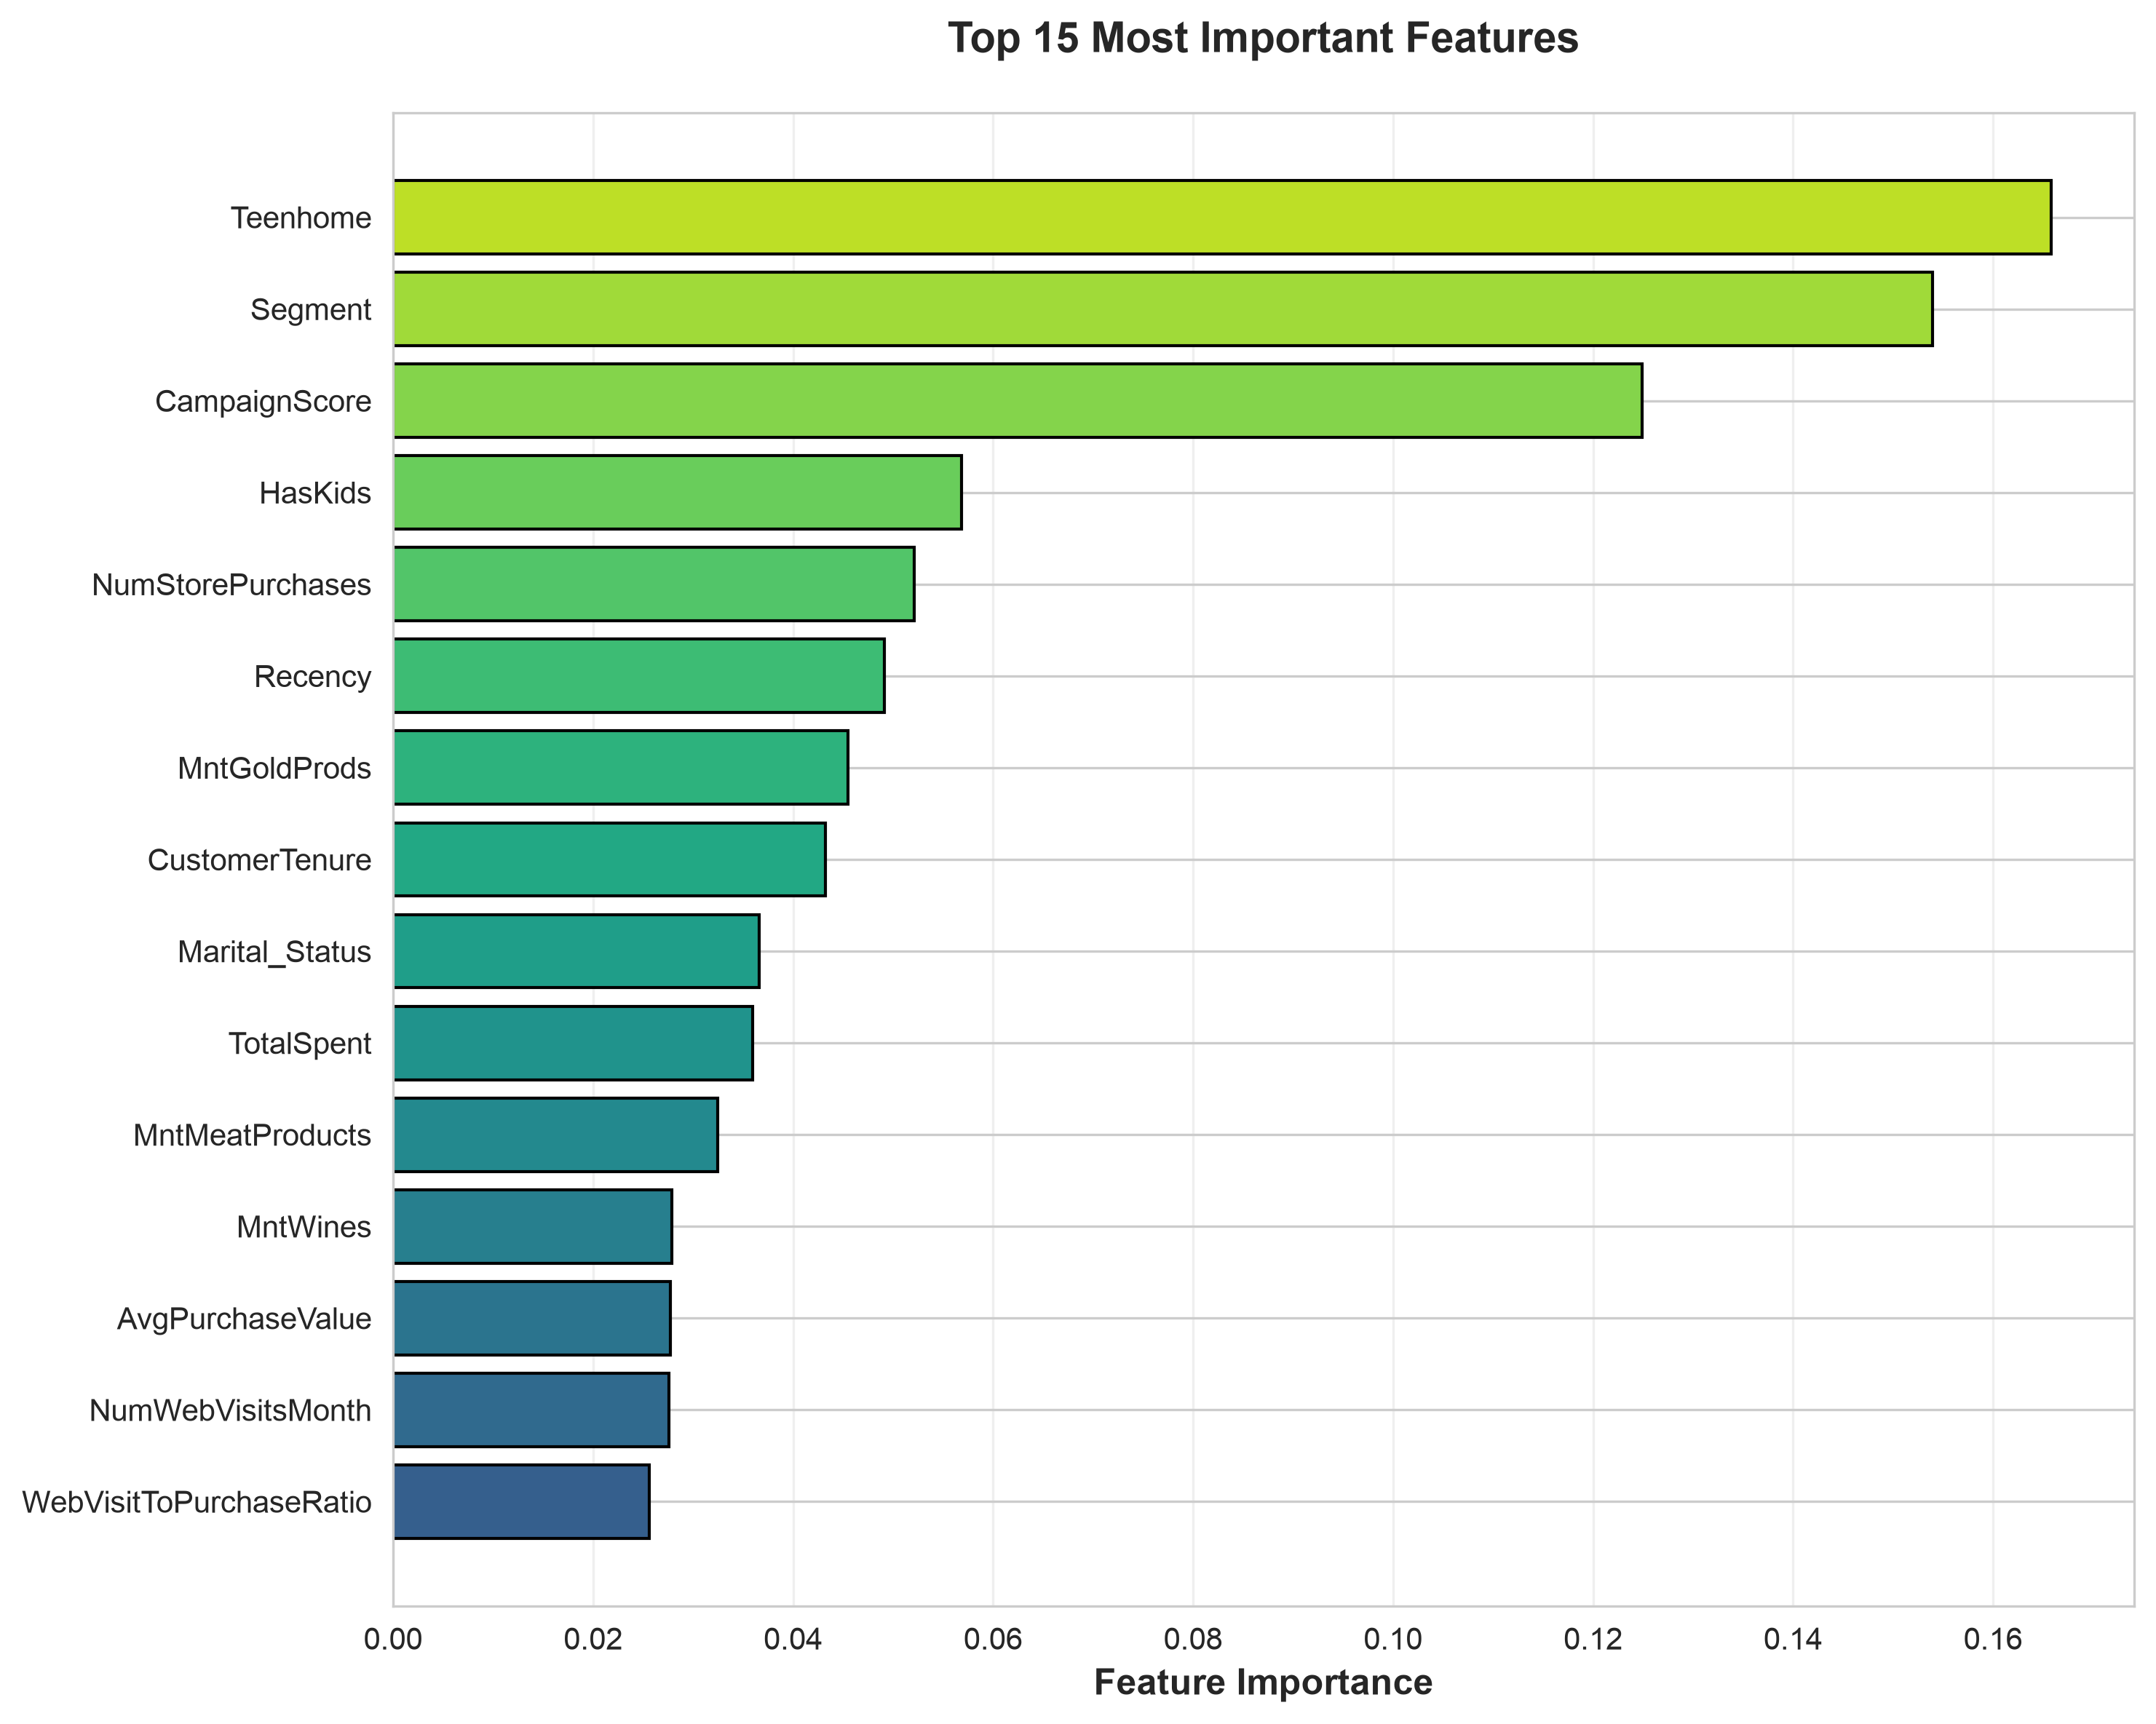

Values plotted in this chart, from the file beside it:
Feature, Importance
Teenhome, 0.1658
Segment, 0.154
CampaignScore, 0.1249
HasKids, 0.05685
NumStorePurchases, 0.05208
Recency, 0.04916
MntGoldProds, 0.04546
CustomerTenure, 0.04323
Marital_Status, 0.03659
TotalSpent, 0.03596
MntMeatProducts, 0.03245
MntWines, 0.02789
AvgPurchaseValue, 0.02772
NumWebVisitsMonth, 0.02757
WebVisitToPurchaseRatio, 0.02558
Age, 0.02494
TotalPurchases, 0.02484
Education, 0.02469
PremiumProductRatio, 0.02027
